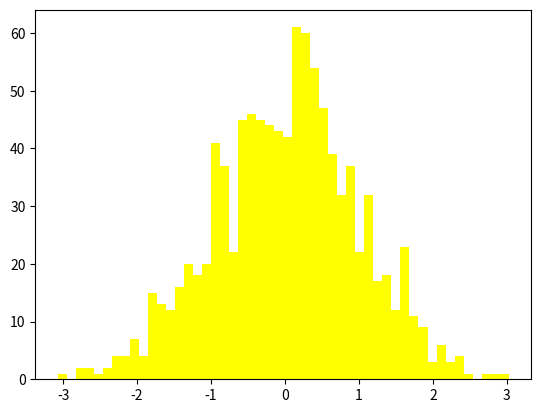

This figure's Python source:
# -*- coding: utf-8 -*-
import matplotlib as mpl
import matplotlib.pyplot as plt
import numpy as np

ax = plt.gca()
n, bins, rects = ax.hist(np.random.randn(1000), 50, facecolor='yellow')

for tick in ax.xaxis.get_minor_ticks():
    tick.tick1On = True

for tick in ax.yaxis.get_major_ticks():
    tick.gridOn = True
    tick.tick1On = False
    tick.tick2On = True
    tick.label1On = False
    tick.label2On = True

plt.show()
